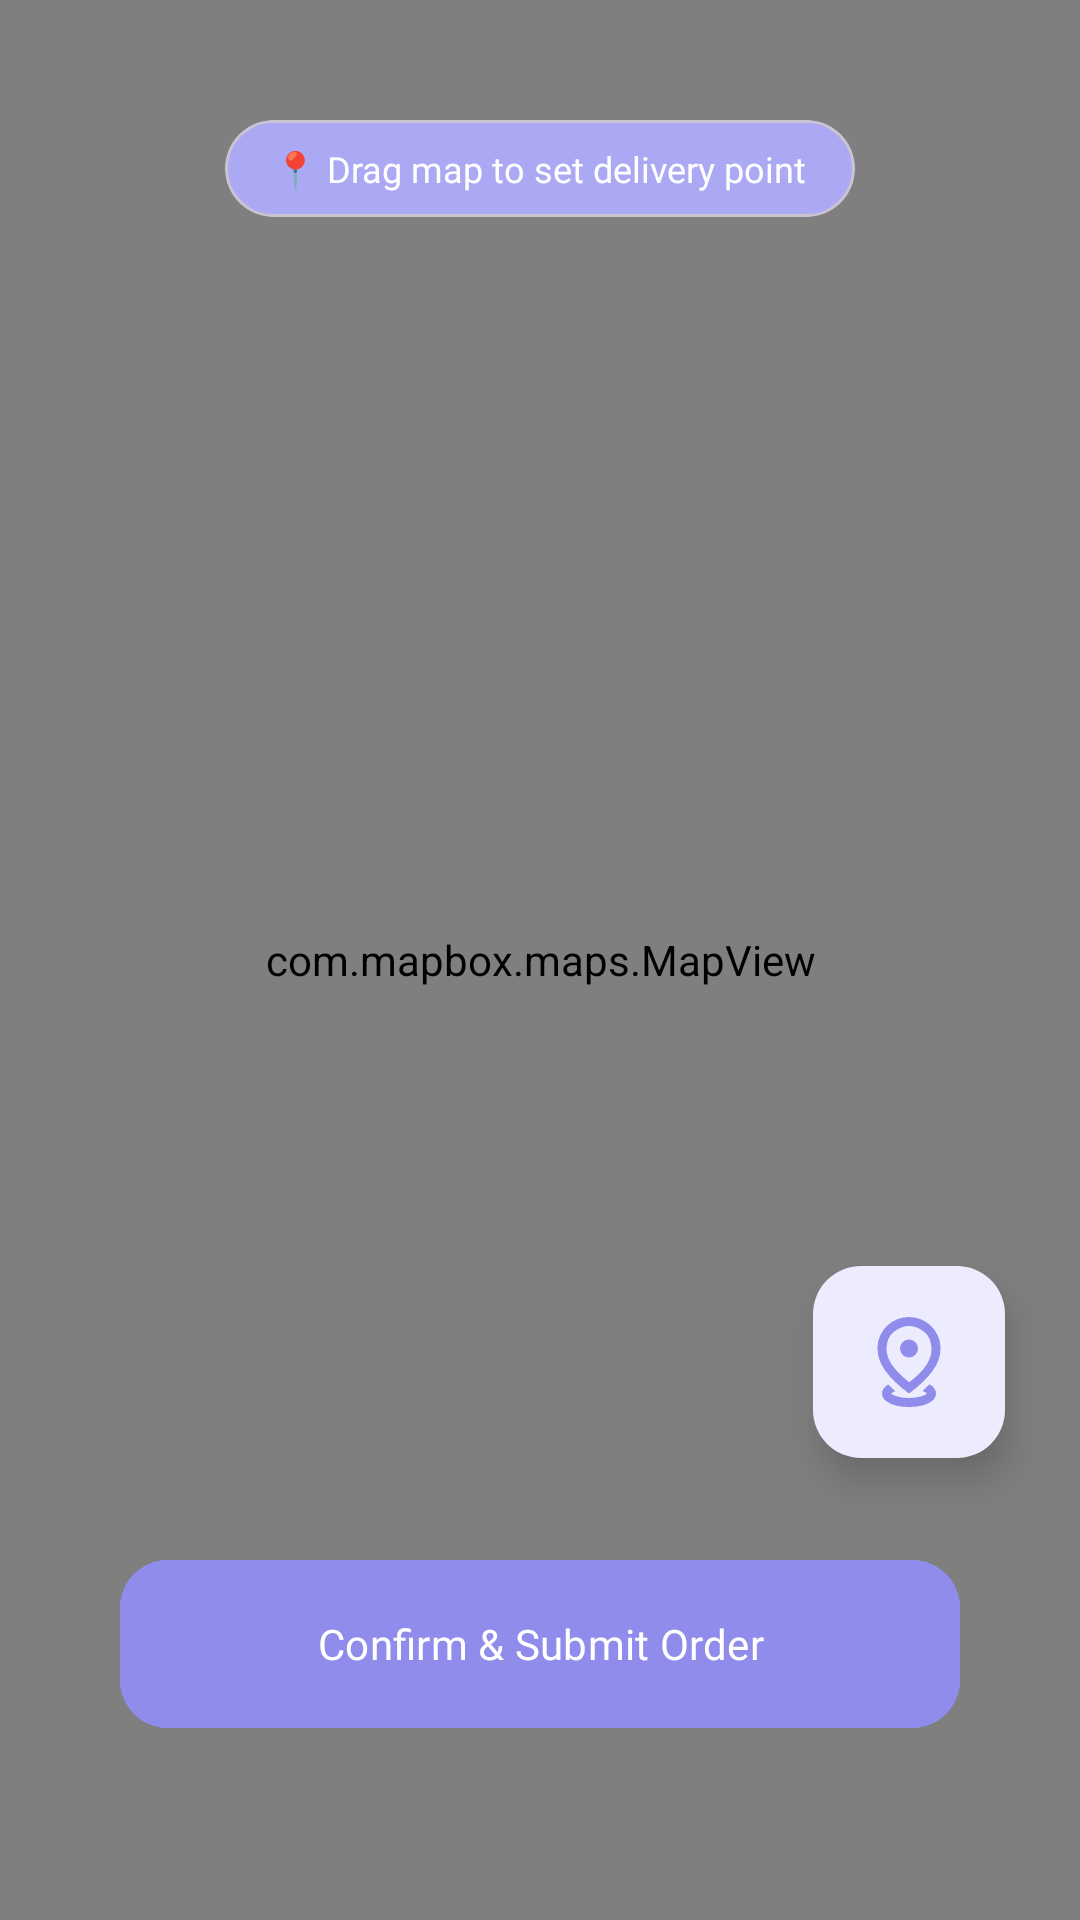

This screen was rendered from an Android layout file. Write that file and the resources it references.
<!-- AndroidManifest.xml: application theme Theme.PillPal -->
<!-- res/layout/activity_select_location.xml -->
<?xml version="1.0" encoding="utf-8"?>
<RelativeLayout xmlns:android="http://schemas.android.com/apk/res/android"
    android:id="@+id/main"
    xmlns:app="http://schemas.android.com/apk/res-auto"
    android:layout_width="match_parent"
    android:layout_height="match_parent">

    <com.mapbox.maps.MapView
        android:id="@+id/mapView"
        android:layout_width="match_parent"
        android:layout_height="match_parent"
        app:mapbox_resourcesAccessToken="your_public_token_here" />

    <com.google.android.material.card.MaterialCardView
        android:layout_width="wrap_content"
        android:layout_height="wrap_content"
        android:layout_centerHorizontal="true"
        android:layout_marginTop="40dp"
        app:cardBackgroundColor="@color/secondaryPurple"
        app:cardCornerRadius="20dp">

        <TextView
            android:layout_width="wrap_content"
            android:layout_height="wrap_content"
            android:fontFamily="@font/quicksand_bold"
            android:paddingHorizontal="16dp"
            android:paddingVertical="8dp"
            android:text="📍 Drag map to set delivery point"
            android:textColor="@color/white"
            android:textSize="12sp" />
    </com.google.android.material.card.MaterialCardView>

    <ImageView
        android:layout_width="48dp"
        android:layout_height="48dp"
        android:layout_centerInParent="true"
        android:layout_marginBottom="24dp"
        android:src="@drawable/pharmacy_location"/>

    <com.google.android.material.floatingactionbutton.FloatingActionButton
        android:id="@+id/btn_my_location"
        android:layout_width="wrap_content"
        android:layout_height="wrap_content"
        android:layout_above="@id/btn_confirm_order"
        android:layout_alignParentEnd="true"
        android:layout_marginEnd="25dp"
        android:layout_marginBottom="30dp"
        android:src="@drawable/my_location"
        app:backgroundTint="@color/white"
        app:tint="@color/primaryPurple"

        app:fabCustomSize="64dp"       app:maxImageSize="36dp"        app:elevation="8dp"            app:borderWidth="0dp"          app:rippleColor="@color/secondaryPurple" />

    <com.google.android.material.button.MaterialButton
        android:id="@+id/btn_confirm_order"
        android:layout_width="match_parent"
        android:layout_height="64dp"
        android:layout_alignParentBottom="true"
        android:layout_marginStart="40dp"
        android:layout_marginEnd="40dp"
        android:layout_marginBottom="60dp"
        android:backgroundTint="@color/primaryPurple"
        android:fontFamily="@font/quicksand_bold"
        android:text="Confirm &amp; Submit Order"
        android:textAllCaps="false"
        app:cornerRadius="16dp"
        app:elevation="8dp" />

</RelativeLayout>
<!-- resources referenced by this layout -->
<resources>
  <color name="primaryPurple">#8F8CEB</color>
  <color name="secondaryPurple">#ABA8F4</color>
  <color name="white">#FFFFFF</color>
  <!-- drawable my_location (drawable) -->
  <vector xmlns:android="http://schemas.android.com/apk/res/android"
      android:width="120dp"      android:height="120dp"     android:viewportWidth="960"
      android:viewportHeight="960"
      android:tint="@color/primaryPurple"> <path
      android:fillColor="@android:color/white"
      android:pathData="M307,846.5Q240,813 240,760Q240,736 254.5,715.5Q269,695 295,680L358,739Q349,743 338.5,748Q328,753 322,760Q335,776 382,788Q429,800 480,800Q531,800 578.5,788Q626,776 639,760Q632,752 621,747Q610,742 600,738L662,678Q690,694 705,714.5Q720,735 720,760Q720,813 653,846.5Q586,880 480,880Q374,880 307,846.5ZM481,660Q580,587 630,513.5Q680,440 680,366Q680,264 615,212Q550,160 480,160Q410,160 345,212Q280,264 280,366Q280,433 329,505.5Q378,578 481,660ZM480,760Q339,656 269.5,558Q200,460 200,366Q200,295 225.5,241.5Q251,188 291,152Q331,116 381,98Q431,80 480,80Q529,80 579,98Q629,116 669,152Q709,188 734.5,241.5Q760,295 760,366Q760,460 690.5,558Q621,656 480,760ZM480,440Q513,440 536.5,416.5Q560,393 560,360Q560,327 536.5,303.5Q513,280 480,280Q447,280 423.5,303.5Q400,327 400,360Q400,393 423.5,416.5Q447,440 480,440ZM480,360Q480,360 480,360Q480,360 480,360Q480,360 480,360Q480,360 480,360Q480,360 480,360Q480,360 480,360Q480,360 480,360Q480,360 480,360Z"/>
  </vector>
  <style name="Theme.PillPal" parent="Base.Theme.PillPal" />
  <style name="Base.Theme.PillPal" parent="Theme.Material3.DayNight.NoActionBar">
          <item name="colorPrimary">@color/darkPurple</item>
          <item name="colorOnPrimary">@color/white</item>
          <item name="android:windowBackground">@color/light_bg</item>
          <item name="android:statusBarColor">@color/darkPurple</item>
  
          <item name="colorSurface">@color/white</item>
          <item name="android:textColorPrimary">@color/light_text_primary</item>
  
      </style>
  <color name="darkPurple">#6C63FF</color>
  <color name="light_bg">#F8F9FA</color>
  <color name="light_text_primary">#48464C</color>
</resources>
